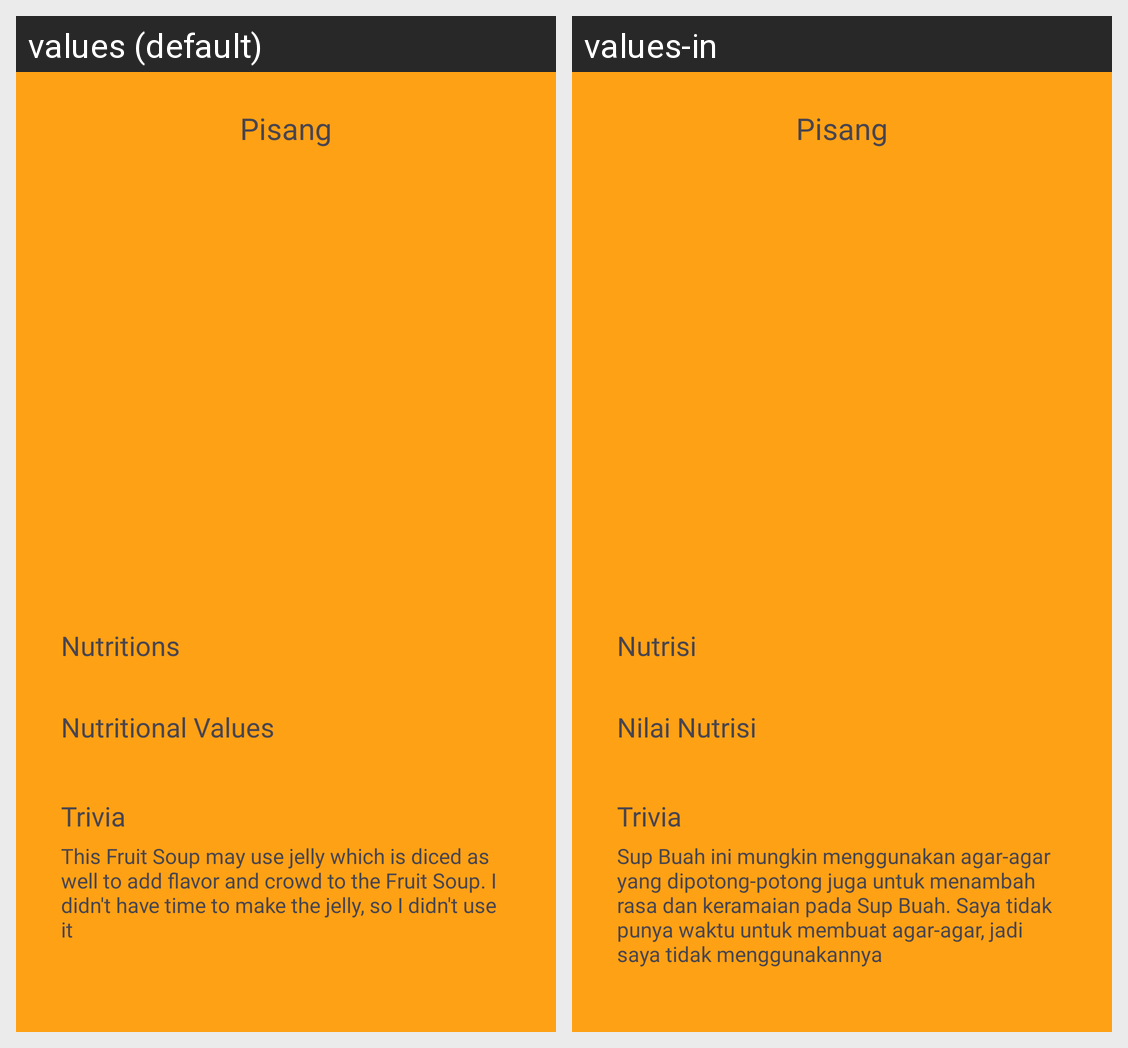

Translations of the strings shown on this Android screen, per locale in the grid:
Android screen res/layout/activity_check_food_result.xml rendered under 2 locales, left to right: values (default), values-in. Device: Nexus 5 (rendered at 1080×1920; each locale shown at half size, 540×960, under a caption strip naming it); theme Theme.NutriKita.
Strings drawn on this screen, with the default value and each locale's value (text and hints the layout hard-codes, and strings that could not be matched under every locale, appear in the picture but are not listed):

pisang
  values: Pisang
  values-in: Pisang

nutritions
  values: Nutritions
  values-in: Nutrisi

nutritional_values
  values: Nutritional Values
  values-in: Nilai Nutrisi

trivia
  values: Trivia
  values-in: Trivia

food_desc
  values: This Fruit Soup may use jelly which is diced as well to add flavor and crowd to the Fruit Soup. I didn't have time to make the jelly, so I didn't use it
  values-in: Sup Buah ini mungkin menggunakan agar-agar yang dipotong-potong juga untuk menambah rasa dan keramaian pada Sup Buah. Saya tidak punya waktu untuk membuat agar-agar, jadi saya tidak menggunakannya
